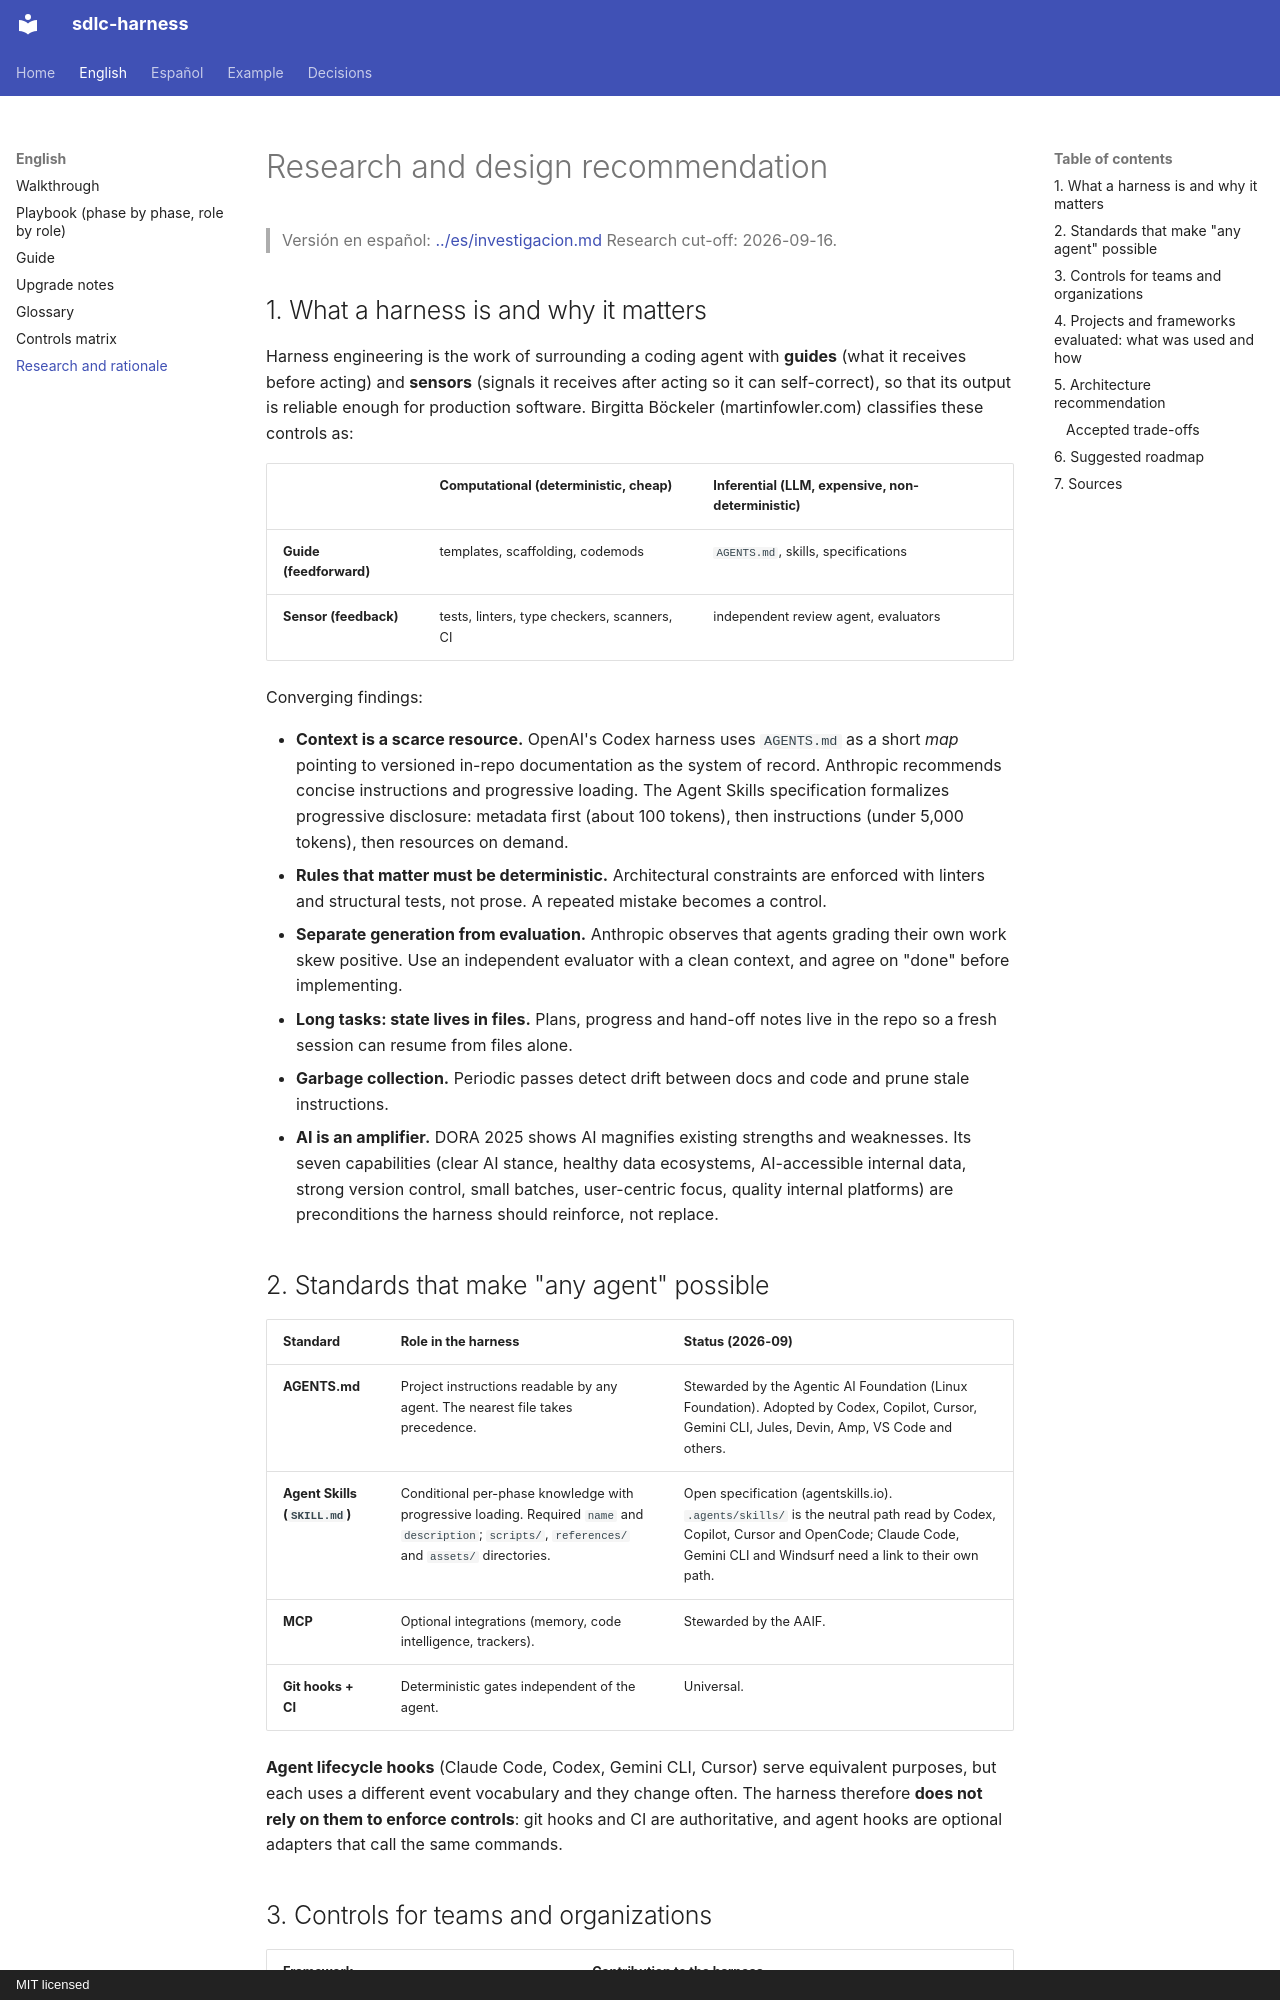

repository: huanrasan/sdlc-harness · page: en/research/index.html · generator: mkdocs · copyright: MIT licensed

# Research and design recommendation

> Versión en español: [../es/investigacion.md](../es/investigacion.md)
> Research cut-off: 2026-09-16.

## 1. What a harness is and why it matters

Harness engineering is the work of surrounding a coding agent with **guides** (what it receives before acting)
and **sensors** (signals it receives after acting so it can self-correct), so that its output is reliable
enough for production software. Birgitta Böckeler (martinfowler.com) classifies these controls as:

| | Computational (deterministic, cheap) | Inferential (LLM, expensive, non-deterministic) |
|---|---|---|
| **Guide (feedforward)** | templates, scaffolding, codemods | `AGENTS.md`, skills, specifications |
| **Sensor (feedback)** | tests, linters, type checkers, scanners, CI | independent review agent, evaluators |

Converging findings:

- **Context is a scarce resource.** OpenAI's Codex harness uses `AGENTS.md` as a short *map* pointing to
  versioned in-repo documentation as the system of record. Anthropic recommends concise instructions and
  progressive loading. The Agent Skills specification formalizes progressive disclosure: metadata first
  (about 100 tokens), then instructions (under 5,000 tokens), then resources on demand.
- **Rules that matter must be deterministic.** Architectural constraints are enforced with linters and
  structural tests, not prose. A repeated mistake becomes a control.
- **Separate generation from evaluation.** Anthropic observes that agents grading their own work skew positive.
  Use an independent evaluator with a clean context, and agree on "done" before implementing.
- **Long tasks: state lives in files.** Plans, progress and hand-off notes live in the repo so a fresh session
  can resume from files alone.
- **Garbage collection.** Periodic passes detect drift between docs and code and prune stale instructions.
- **AI is an amplifier.** DORA 2025 shows AI magnifies existing strengths and weaknesses. Its seven capabilities
  (clear AI stance, healthy data ecosystems, AI-accessible internal data, strong version control, small batches,
  user-centric focus, quality internal platforms) are preconditions the harness should reinforce, not replace.

## 2. Standards that make "any agent" possible

| Standard | Role in the harness | Status (2026-09) |
|---|---|---|
| **AGENTS.md** | Project instructions readable by any agent. The nearest file takes precedence. | Stewarded by the Agentic AI Foundation (Linux Foundation). Adopted by Codex, Copilot, Cursor, Gemini CLI, Jules, Devin, Amp, VS Code and others. |
| **Agent Skills (`SKILL.md`)** | Conditional per-phase knowledge with progressive loading. Required `name` and `description`; `scripts/`, `references/` and `assets/` directories. | Open specification (agentskills.io). `.agents/skills/` is the neutral path read by Codex, Copilot, Cursor and OpenCode; Claude Code, Gemini CLI and Windsurf need a link to their own path. |
| **MCP** | Optional integrations (memory, code intelligence, trackers). | Stewarded by the AAIF. |
| **Git hooks + CI** | Deterministic gates independent of the agent. | Universal. |

**Agent lifecycle hooks** (Claude Code, Codex, Gemini CLI, Cursor) serve equivalent purposes, but each uses a
different event vocabulary and they change often. The harness therefore **does not rely on them to enforce
controls**: git hooks and CI are authoritative, and agent hooks are optional adapters that call the same commands.
